The GitHub repository soul222/Ragam-Batik contains a labelled image folder "DATASET" with 26 categories: Aceh Pintu Aceh batik, Bali Barong batik, Bali Merak batik, DKI Ondel Ondel batik, Jawa Barat Megamendung batik, Jawa Tengah Batik Lasem, Jawa Timur Pring batik, Kalimantan Barat Insang batik, Kalimantan Dayak batik, Lampung Gajah batik, Madura Mataketeran batik, Maluku Pala batik, NTB Lumbung batik, Palembang Songket batik, Papua Asmat batik, Papua Cendrawasih batik, Papua Tifa batik, Solo Parang batik, Solo Sidoluhur batik, Solo Sogan batik, Solo Truntum batik, Sulawesi Selatan Lontara batik, Sumatera Barat Rumah Minang batik, Sumatera Utara Boraspati batik, Yogyakarta Kawung batik, Yogyakarta Sidomukti batik. Examples follow, each with its label.

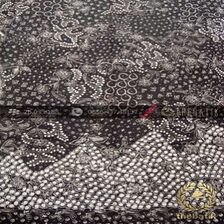
Label: Jawa Tengah Batik Lasem

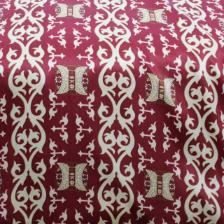
Label: Aceh Pintu Aceh batik

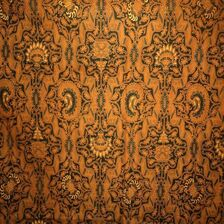
Label: Solo Sidoluhur batik

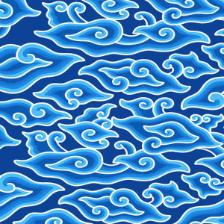
Label: Jawa Barat Megamendung batik

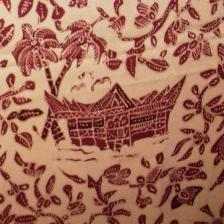
Label: Sumatera Barat Rumah Minang batik

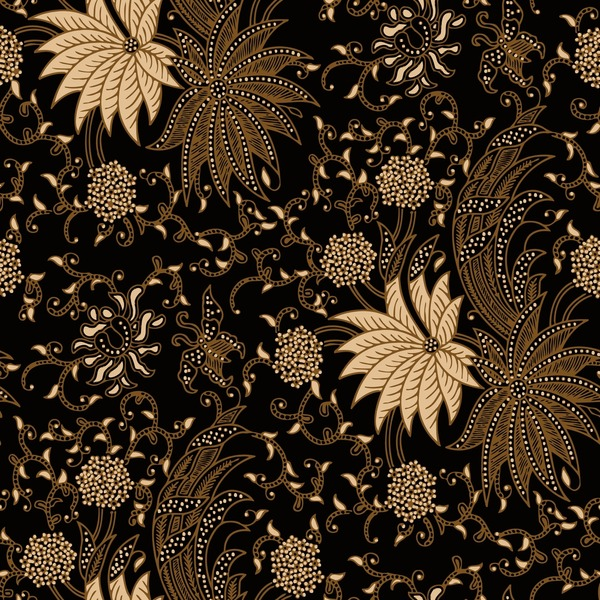
Label: Solo Sogan batik
